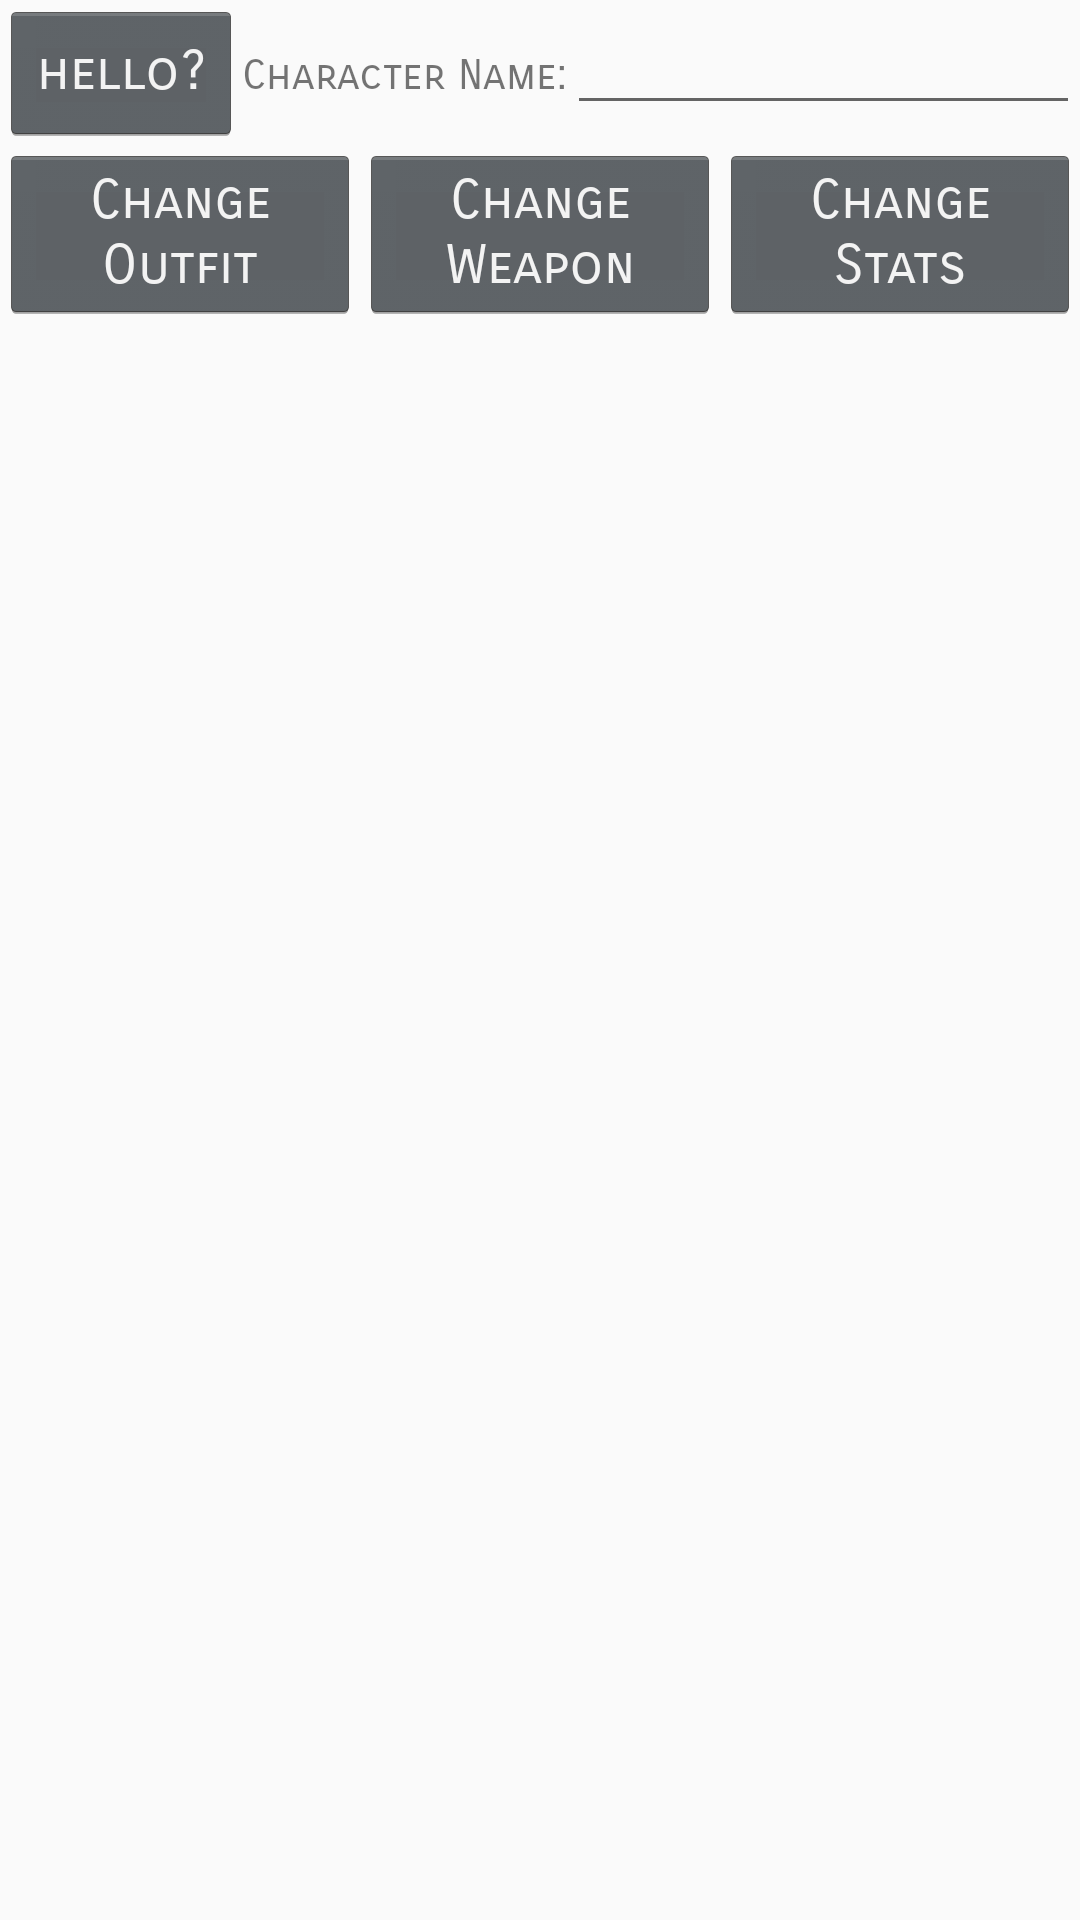

Android layout source for this screen:
<!-- AndroidManifest.xml: activity theme AppTheme.NoActionBar -->
<!-- res/layout/activity_customize_character.xml -->
<?xml version="1.0" encoding="utf-8"?>
<LinearLayout xmlns:android="http://schemas.android.com/apk/res/android"
    xmlns:app="http://schemas.android.com/apk/res-auto"
    xmlns:tools="http://schemas.android.com/tools"
    android:layout_width="match_parent"
    android:layout_height="match_parent"
    tools:context="doophie.forgethearena.CustomizeCharacterActivity"
    android:orientation="vertical"
    android:id="@+id/customcharacterinterface">

    <LinearLayout
        android:layout_width="match_parent"
        android:layout_height="wrap_content"
        android:orientation="horizontal">
        <Button
            android:layout_width="wrap_content"
            android:layout_height="wrap_content"
            android:text="hello?"
            android:id="@+id/saveDisplay"/>
        <TextView
            android:layout_width="wrap_content"
            android:layout_height="wrap_content"
            android:text="@string/user_edit_text"/>

        <EditText
            android:id="@+id/DisplayEditText"
            android:layout_width="match_parent"
            android:layout_height="wrap_content"
            android:fontFamily="sans-serif-smallcaps" />

    </LinearLayout>

    <LinearLayout
        android:layout_width="match_parent"
        android:layout_height="wrap_content"
        android:orientation="horizontal">

        <Button
            android:layout_width="0dp"
            android:layout_weight="1"
            android:id="@+id/outfit_change_button"
            android:text="@string/outfit_change_text"
            android:onClick="onClick"
            android:layout_height="match_parent" />

        <Button
            android:layout_width="0dp"
            android:layout_weight="1"
            android:id="@+id/weapons_change_button"
            android:text="@string/weapon_change_text"
            android:onClick="onClick"
            android:layout_height="match_parent" />

        <Button
            android:layout_width="0dp"
            android:layout_weight="1"
            android:id="@+id/stats_change_button"
            android:text="@string/stat_change_text"
            android:onClick="onClick"
            android:layout_height="match_parent" />
    </LinearLayout>

    <LinearLayout
        android:layout_width="match_parent"
        android:layout_height="match_parent"
        android:gravity="center"
        android:orientation="horizontal"
        android:id="@+id/customize_things_zone">
    </LinearLayout>

</LinearLayout>
<!-- resources referenced by this layout -->
<resources>
  <string name="outfit_change_text">Change Outfit</string>
  <string name="stat_change_text">Change Stats</string>
  <string name="user_edit_text">Character Name:</string>
  <string name="weapon_change_text">Change Weapon</string>
  <style name="AppTheme.NoActionBar">
          <item name="windowActionBar">false</item>
          <item name="windowNoTitle">true</item>
      </style>
</resources>
